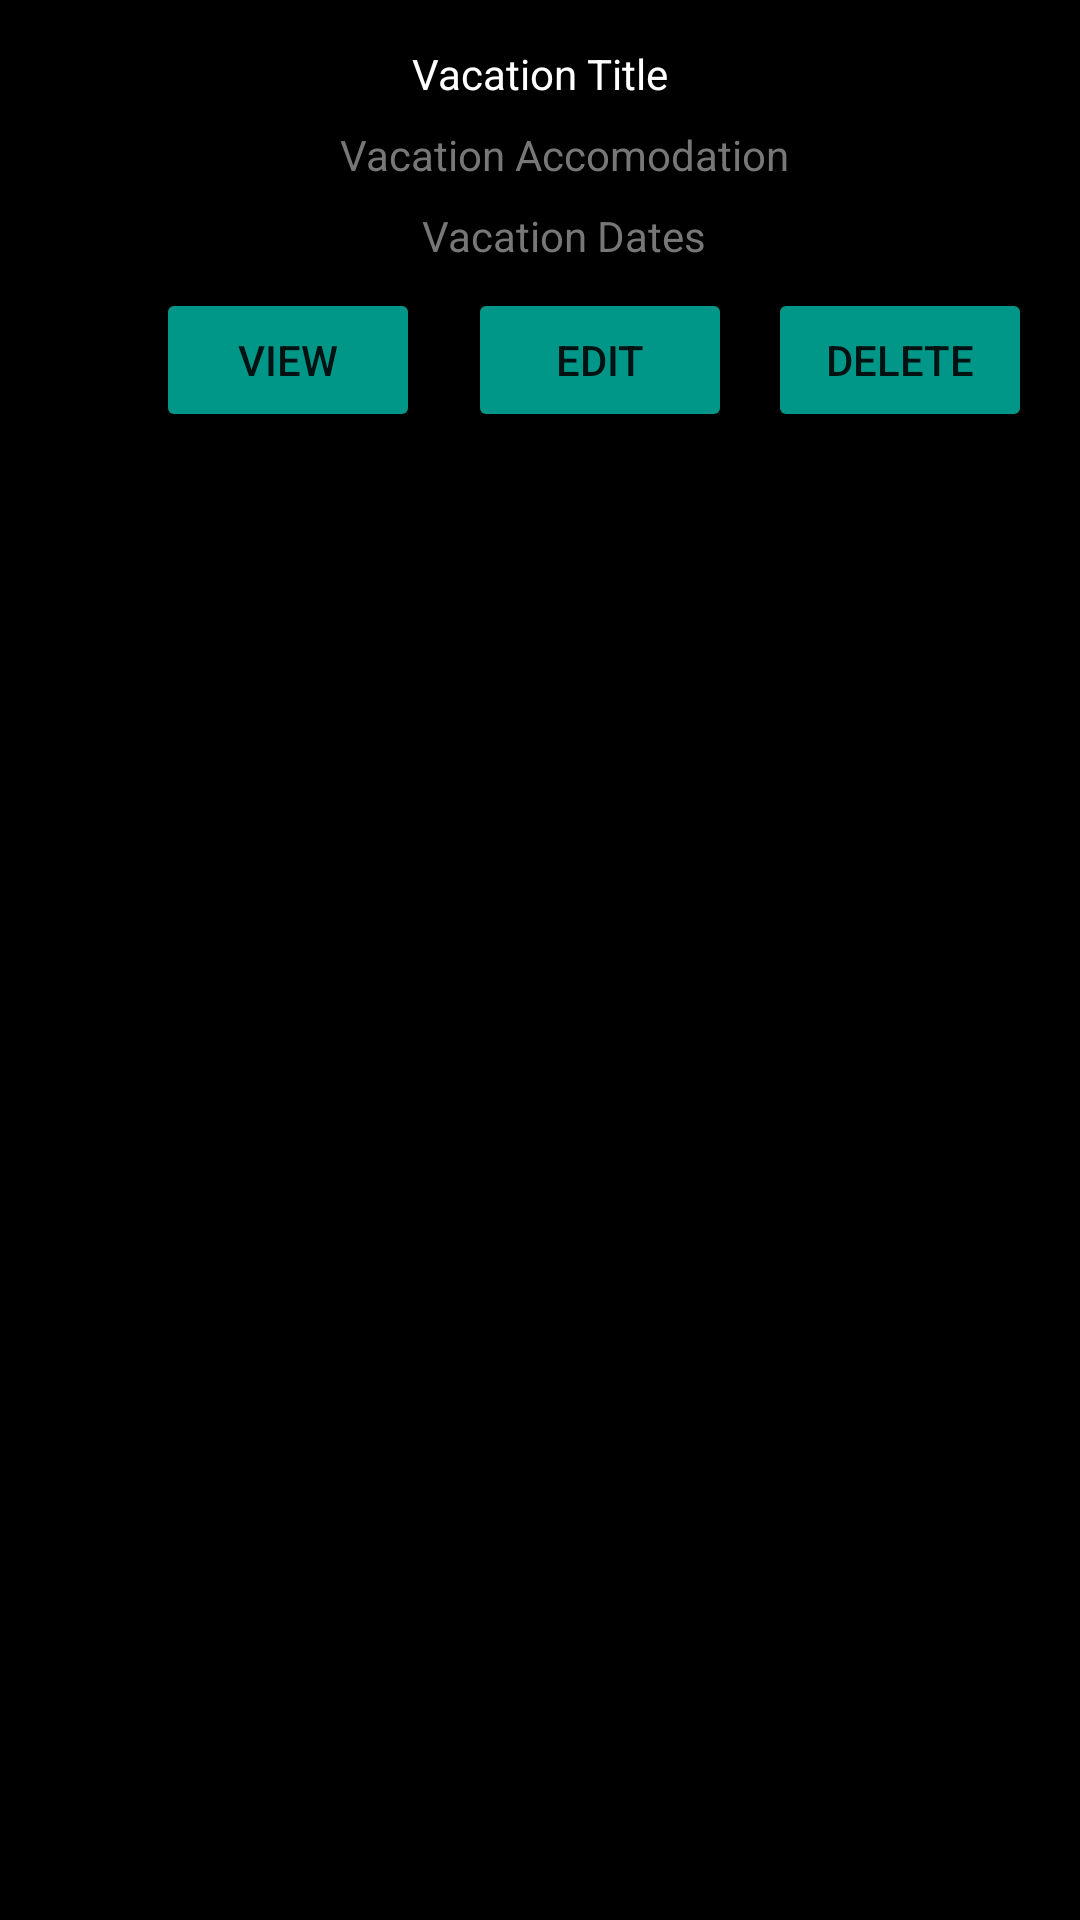

Reconstruct the res/layout file that produces this screen, plus the resources it refers to.
<!-- AndroidManifest.xml: application theme Theme.D308_Vacation_Planner -->
<!-- res/layout/vacation_entry.xml -->
<?xml version="1.0" encoding="utf-8"?>
<androidx.constraintlayout.widget.ConstraintLayout
    xmlns:android="http://schemas.android.com/apk/res/android"
    xmlns:app="http://schemas.android.com/apk/res-auto"
    android:layout_width="match_parent"
    android:layout_height="match_parent"
    android:background="#000000">

    <Button
        android:id="@+id/deleteVacationButton"
        android:layout_width="wrap_content"
        android:layout_height="wrap_content"
        android:layout_marginStart="256dp"
        android:layout_marginTop="8dp"
        android:backgroundTint="#009688"
        android:text="Delete"
        app:layout_constraintStart_toStartOf="parent"
        app:layout_constraintTop_toBottomOf="@+id/vacationDateEntry" />

    <Button
        android:id="@+id/viewVacationButton"
        android:layout_width="wrap_content"
        android:layout_height="wrap_content"
        android:layout_marginStart="52dp"
        android:layout_marginTop="8dp"
        android:backgroundTint="#009688"
        android:text="View"
        app:layout_constraintStart_toStartOf="parent"
        app:layout_constraintTop_toBottomOf="@+id/vacationDateEntry" />

    <Button
        android:id="@+id/editVacationButton"
        android:layout_width="wrap_content"
        android:layout_height="wrap_content"
        android:layout_marginStart="156dp"
        android:layout_marginTop="8dp"
        android:backgroundTint="#009688"
        android:text="Edit"
        app:layout_constraintStart_toStartOf="parent"
        app:layout_constraintTop_toBottomOf="@+id/vacationDateEntry" />

    <TextView
        android:id="@+id/vacationTitleEntry"
        android:layout_width="match_parent"
        android:layout_height="19dp"
        android:layout_marginStart="16dp"
        android:layout_marginTop="15dp"
        android:layout_marginEnd="16dp"
        android:gravity="center_horizontal"
        android:text="Vacation Title"
        android:textColor="@color/white"
        app:layout_constraintEnd_toEndOf="parent"
        app:layout_constraintStart_toStartOf="parent"
        app:layout_constraintTop_toTopOf="parent" />

    <TextView
        android:id="@+id/vacationAccomodationEntry"
        android:layout_width="match_parent"
        android:layout_height="19dp"
        android:layout_marginStart="32dp"
        android:layout_marginTop="8dp"
        android:layout_marginEnd="16dp"
        android:gravity="center_horizontal"
        android:text="Vacation Accomodation"
        android:textColor="#777777"
        app:layout_constraintEnd_toEndOf="parent"
        app:layout_constraintStart_toStartOf="parent"
        app:layout_constraintTop_toBottomOf="@+id/vacationTitleEntry" />

    <TextView
        android:id="@+id/vacationDateEntry"
        android:layout_width="match_parent"
        android:layout_height="19dp"
        android:layout_marginStart="32dp"
        android:layout_marginTop="8dp"
        android:layout_marginEnd="16dp"
        android:gravity="center_horizontal"
        android:text="Vacation Dates"
        android:textColor="#777777"
        app:layout_constraintEnd_toEndOf="parent"
        app:layout_constraintStart_toStartOf="parent"
        app:layout_constraintTop_toBottomOf="@+id/vacationAccomodationEntry" />

</androidx.constraintlayout.widget.ConstraintLayout>
<!-- resources referenced by this layout -->
<resources>
  <style name="Theme.D308_Vacation_Planner" parent="Theme.MaterialComponents.DayNight.DarkActionBar">
          
          <item name="colorPrimary">@color/teal_200</item>
          <item name="colorPrimaryVariant">@color/teal_700</item>
          <item name="colorOnPrimary">@color/white</item>
          
          <item name="colorSecondary">@color/teal_200</item>
          <item name="colorSecondaryVariant">@color/teal_700</item>
          <item name="colorOnSecondary">@color/black</item>
          
          <item name="android:statusBarColor">?attr/colorPrimaryVariant</item>
          
      </style>
  <!-- not gathered from this repository: default colours our renderer supplied (Android Studio template values) -->
  <color name="teal_200">#FF03DAC5</color>
  <color name="teal_700">#FF018786</color>
  <color name="black">#FF000000</color>
  <color name="white">#FFFFFFFF</color>
</resources>
